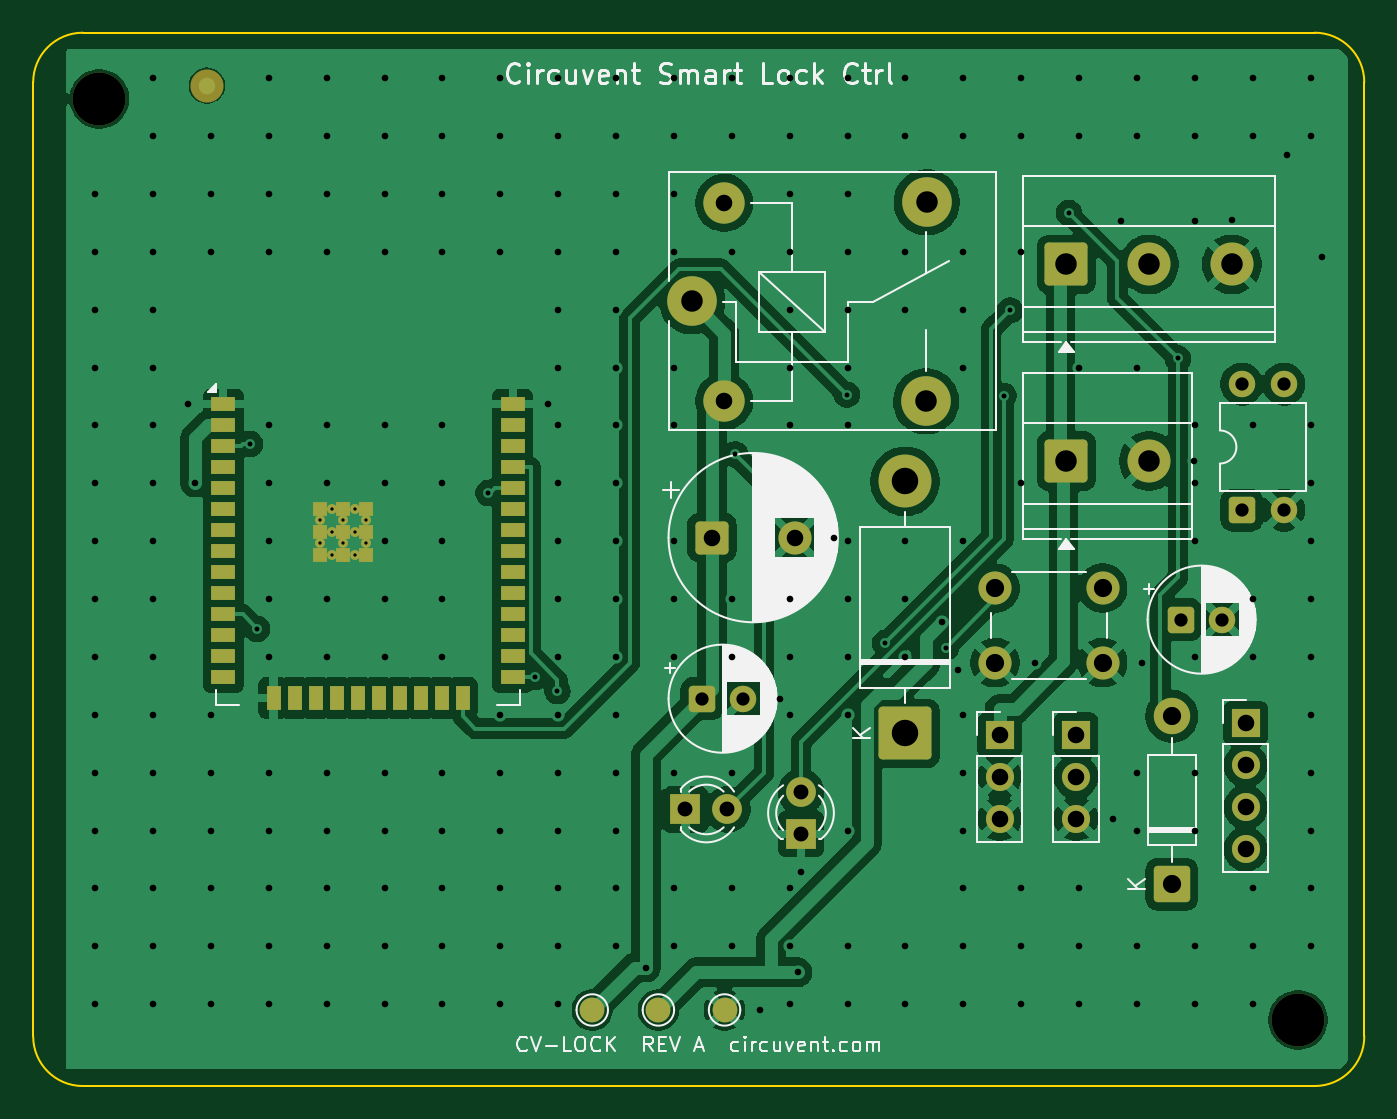
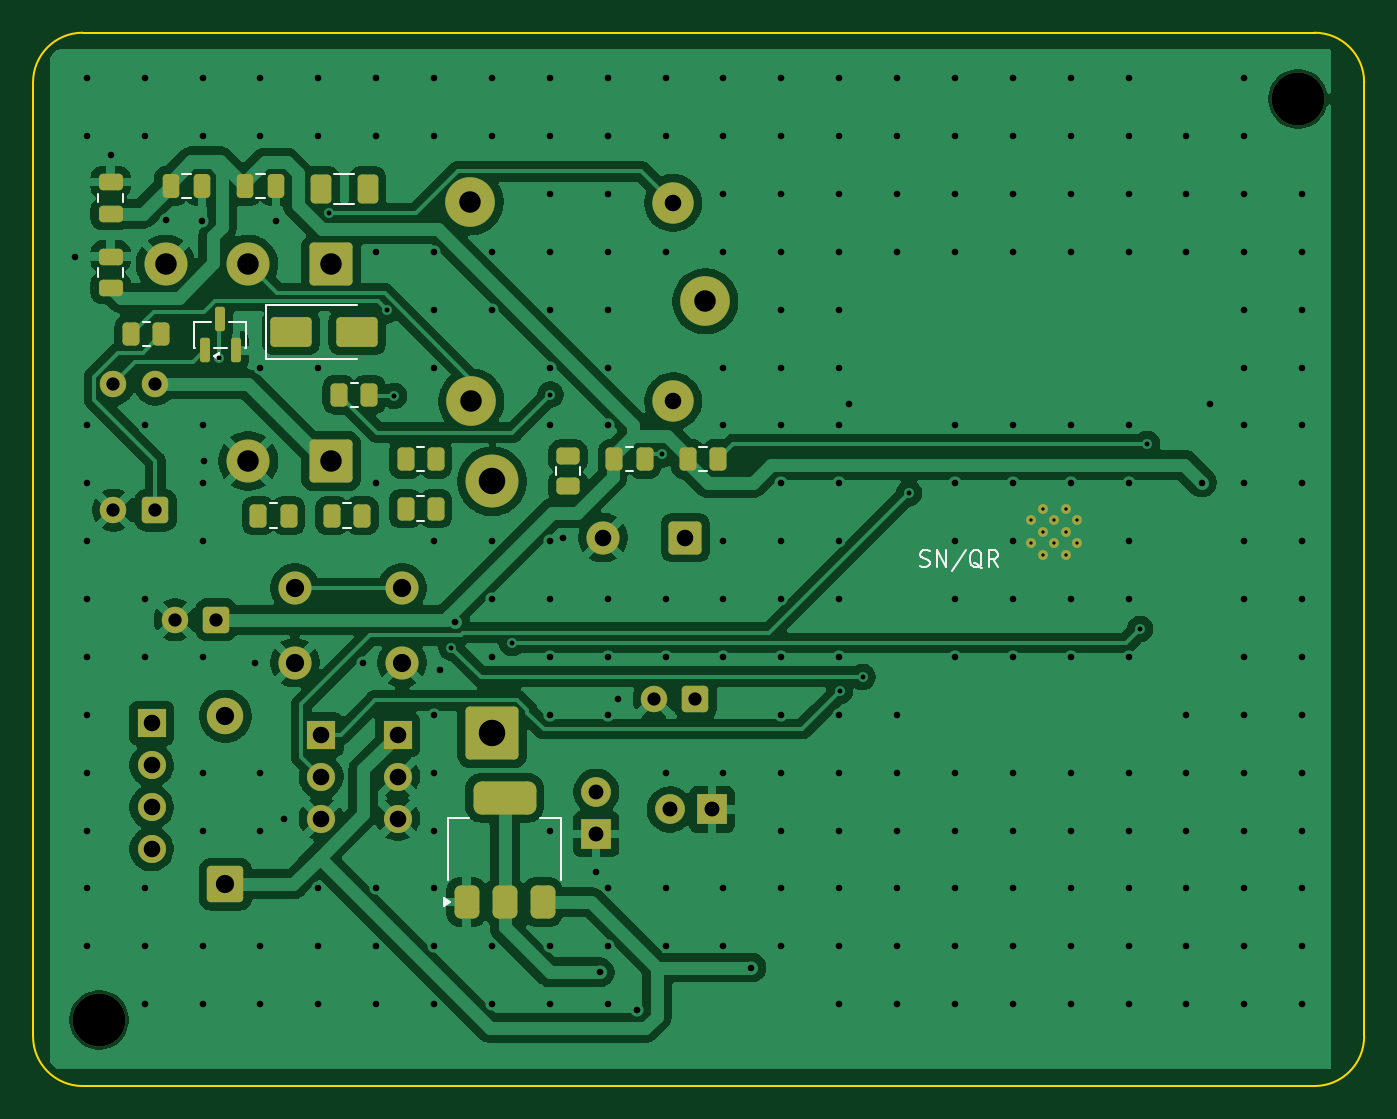
Circuit board: 11 layer files. Board 80.5 x 63.7 mm.
- bottom_copper: cv-lock-B_Cu.gbr (150805 bytes)
- bottom_mask: cv-lock-B_Mask.gbr (6062 bytes)
- paste: cv-lock-B_Paste.gbr (3248 bytes)
- bottom_silk: cv-lock-B_Silkscreen.gbr (6134 bytes)
- outline: cv-lock-Edge_Cuts.gbr (992 bytes)
- top_copper: cv-lock-F_Cu.gbr (140524 bytes)
- top_mask: cv-lock-F_Mask.gbr (5422 bytes)
- paste: cv-lock-F_Paste.gbr (1795 bytes)
- top_silk: cv-lock-F_Silkscreen.gbr (50973 bytes)
- drill: cv-lock-NPTH.drl (359 bytes)
- drill: cv-lock-PTH.drl (6330 bytes)

=== bottom_copper: cv-lock-B_Cu.gbr (150805 bytes, source omitted) ===
=== bottom_mask: cv-lock-B_Mask.gbr (6062 bytes, source omitted) ===
=== paste: cv-lock-B_Paste.gbr (3248 bytes, source withheld) ===
=== bottom_silk: cv-lock-B_Silkscreen.gbr ===
%TF.GenerationSoftware,KiCad,Pcbnew,10.0.5*%
%TF.CreationDate,2026-08-03T02:39:42-07:00*%
%TF.ProjectId,cv-lock,63762d6c-6f63-46b2-9e6b-696361645f70,rev?*%
%TF.SameCoordinates,Original*%
%TF.FileFunction,Legend,Bot*%
%TF.FilePolarity,Positive*%
%FSLAX46Y46*%
G04 Gerber Fmt 4.6, Leading zero omitted, Abs format (unit mm)*
G04 Created by KiCad (PCBNEW 10.0.5) date 2026-08-03 02:39:42*
%MOMM*%
%LPD*%
G01*
G04 APERTURE LIST*
%ADD10C,0.150000*%
%ADD11C,0.120000*%
G04 APERTURE END LIST*
D10*
X126857142Y-112257200D02*
X126714285Y-112304819D01*
X126714285Y-112304819D02*
X126476190Y-112304819D01*
X126476190Y-112304819D02*
X126380952Y-112257200D01*
X126380952Y-112257200D02*
X126333333Y-112209580D01*
X126333333Y-112209580D02*
X126285714Y-112114342D01*
X126285714Y-112114342D02*
X126285714Y-112019104D01*
X126285714Y-112019104D02*
X126333333Y-111923866D01*
X126333333Y-111923866D02*
X126380952Y-111876247D01*
X126380952Y-111876247D02*
X126476190Y-111828628D01*
X126476190Y-111828628D02*
X126666666Y-111781009D01*
X126666666Y-111781009D02*
X126761904Y-111733390D01*
X126761904Y-111733390D02*
X126809523Y-111685771D01*
X126809523Y-111685771D02*
X126857142Y-111590533D01*
X126857142Y-111590533D02*
X126857142Y-111495295D01*
X126857142Y-111495295D02*
X126809523Y-111400057D01*
X126809523Y-111400057D02*
X126761904Y-111352438D01*
X126761904Y-111352438D02*
X126666666Y-111304819D01*
X126666666Y-111304819D02*
X126428571Y-111304819D01*
X126428571Y-111304819D02*
X126285714Y-111352438D01*
X125857142Y-112304819D02*
X125857142Y-111304819D01*
X125857142Y-111304819D02*
X125285714Y-112304819D01*
X125285714Y-112304819D02*
X125285714Y-111304819D01*
X124095238Y-111257200D02*
X124952380Y-112542914D01*
X123095238Y-112400057D02*
X123190476Y-112352438D01*
X123190476Y-112352438D02*
X123285714Y-112257200D01*
X123285714Y-112257200D02*
X123428571Y-112114342D01*
X123428571Y-112114342D02*
X123523809Y-112066723D01*
X123523809Y-112066723D02*
X123619047Y-112066723D01*
X123571428Y-112304819D02*
X123666666Y-112257200D01*
X123666666Y-112257200D02*
X123761904Y-112161961D01*
X123761904Y-112161961D02*
X123809523Y-111971485D01*
X123809523Y-111971485D02*
X123809523Y-111638152D01*
X123809523Y-111638152D02*
X123761904Y-111447676D01*
X123761904Y-111447676D02*
X123666666Y-111352438D01*
X123666666Y-111352438D02*
X123571428Y-111304819D01*
X123571428Y-111304819D02*
X123380952Y-111304819D01*
X123380952Y-111304819D02*
X123285714Y-111352438D01*
X123285714Y-111352438D02*
X123190476Y-111447676D01*
X123190476Y-111447676D02*
X123142857Y-111638152D01*
X123142857Y-111638152D02*
X123142857Y-111971485D01*
X123142857Y-111971485D02*
X123190476Y-112161961D01*
X123190476Y-112161961D02*
X123285714Y-112257200D01*
X123285714Y-112257200D02*
X123380952Y-112304819D01*
X123380952Y-112304819D02*
X123571428Y-112304819D01*
X122142857Y-112304819D02*
X122476190Y-111828628D01*
X122714285Y-112304819D02*
X122714285Y-111304819D01*
X122714285Y-111304819D02*
X122333333Y-111304819D01*
X122333333Y-111304819D02*
X122238095Y-111352438D01*
X122238095Y-111352438D02*
X122190476Y-111400057D01*
X122190476Y-111400057D02*
X122142857Y-111495295D01*
X122142857Y-111495295D02*
X122142857Y-111638152D01*
X122142857Y-111638152D02*
X122190476Y-111733390D01*
X122190476Y-111733390D02*
X122238095Y-111781009D01*
X122238095Y-111781009D02*
X122333333Y-111828628D01*
X122333333Y-111828628D02*
X122714285Y-111828628D01*
%TO.C,C4*%
D11*
X171491252Y-88540000D02*
X170968748Y-88540000D01*
X171491252Y-90010000D02*
X170968748Y-90010000D01*
%TO.C,D3*%
X166400000Y-96450000D02*
X160890000Y-96450000D01*
X166400000Y-96450000D02*
X166400000Y-99750000D01*
X166400000Y-99750000D02*
X160890000Y-99750000D01*
%TO.C,R1*%
X173877064Y-97490000D02*
X173422936Y-97490000D01*
X173877064Y-98960000D02*
X173422936Y-98960000D01*
%TO.C,R4*%
X144652064Y-105055000D02*
X144197936Y-105055000D01*
X144652064Y-106525000D02*
X144197936Y-106525000D01*
%TO.C,R6*%
X157287064Y-105055000D02*
X156832936Y-105055000D01*
X157287064Y-106525000D02*
X156832936Y-106525000D01*
%TO.C,R5*%
X147410000Y-106747064D02*
X147410000Y-106292936D01*
X148880000Y-106747064D02*
X148880000Y-106292936D01*
%TO.C,Csn*%
X167001252Y-88540000D02*
X166478748Y-88540000D01*
X167001252Y-90010000D02*
X166478748Y-90010000D01*
%TO.C,C6*%
X175075000Y-94746252D02*
X175075000Y-94223748D01*
X176545000Y-94746252D02*
X176545000Y-94223748D01*
%TO.C,C5*%
X175075000Y-90256252D02*
X175075000Y-89733748D01*
X176545000Y-90256252D02*
X176545000Y-89733748D01*
%TO.C,F1*%
X162272064Y-88515000D02*
X161067936Y-88515000D01*
X162272064Y-90335000D02*
X161067936Y-90335000D01*
%TO.C,R2*%
X161297064Y-101155000D02*
X160842936Y-101155000D01*
X161297064Y-102625000D02*
X160842936Y-102625000D01*
%TO.C,U2*%
X148570000Y-127510000D02*
X149830000Y-127510000D01*
X148570000Y-131270000D02*
X148570000Y-127510000D01*
X155390000Y-127510000D02*
X154130000Y-127510000D01*
X155390000Y-131270000D02*
X155390000Y-127510000D01*
X155290000Y-132550000D02*
X155620000Y-132790000D01*
X155620000Y-132310000D01*
X155290000Y-132550000D01*
G36*
X155620000Y-132790000D02*
G01*
X155290000Y-132550000D01*
X155620000Y-132310000D01*
X155620000Y-132790000D01*
G37*
%TO.C,R7*%
X157287064Y-108045000D02*
X156832936Y-108045000D01*
X157287064Y-109515000D02*
X156832936Y-109515000D01*
%TO.C,Rsn*%
X166187064Y-108465000D02*
X165732936Y-108465000D01*
X166187064Y-109935000D02*
X165732936Y-109935000D01*
%TO.C,R3*%
X140202064Y-105055000D02*
X139747936Y-105055000D01*
X140202064Y-106525000D02*
X139747936Y-106525000D01*
%TO.C,Q1*%
X167620000Y-97520000D02*
X167620000Y-99040000D01*
X167620000Y-99040000D02*
X167670000Y-99040000D01*
X168620000Y-97520000D02*
X167620000Y-97520000D01*
X168790000Y-99040000D02*
X169570000Y-99040000D01*
X170690000Y-99040000D02*
X170740000Y-99040000D01*
X170740000Y-97520000D02*
X169740000Y-97520000D01*
X170740000Y-99040000D02*
X170740000Y-97520000D01*
X169560000Y-99580000D02*
X169230000Y-99340000D01*
X169230000Y-99820000D01*
X169560000Y-99580000D01*
G36*
X169560000Y-99580000D02*
G01*
X169230000Y-99820000D01*
X169230000Y-99340000D01*
X169560000Y-99580000D01*
G37*
%TO.C,R8*%
X161737064Y-108465000D02*
X161282936Y-108465000D01*
X161737064Y-109935000D02*
X161282936Y-109935000D01*
%TD*%
M02*

=== outline: cv-lock-Edge_Cuts.gbr ===
%TF.GenerationSoftware,KiCad,Pcbnew,10.0.5*%
%TF.CreationDate,2026-08-03T02:39:42-07:00*%
%TF.ProjectId,cv-lock,63762d6c-6f63-46b2-9e6b-696361645f70,rev?*%
%TF.SameCoordinates,Original*%
%TF.FileFunction,Profile,NP*%
%FSLAX46Y46*%
G04 Gerber Fmt 4.6, Leading zero omitted, Abs format (unit mm)*
G04 Created by KiCad (PCBNEW 10.0.5) date 2026-08-03 02:39:42*
%MOMM*%
%LPD*%
G01*
G04 APERTURE LIST*
%TA.AperFunction,Profile*%
%ADD10C,0.100000*%
%TD*%
G04 APERTURE END LIST*
D10*
X100000000Y-83000000D02*
G75*
G02*
X103000000Y-80000000I3000000J0D01*
G01*
X100000000Y-140700000D02*
X100000000Y-83000000D01*
X103000000Y-80000000D02*
X177500000Y-80000000D01*
X103000000Y-143700000D02*
G75*
G02*
X100000000Y-140700000I0J3000000D01*
G01*
X177500000Y-80000000D02*
G75*
G02*
X180500000Y-83000000I0J-3000000D01*
G01*
X177500000Y-143700000D02*
X103000000Y-143700000D01*
X180500000Y-83000000D02*
X180500000Y-140700000D01*
X180500000Y-140700000D02*
G75*
G02*
X177500000Y-143700000I-3000000J0D01*
G01*
M02*

=== top_copper: cv-lock-F_Cu.gbr (140524 bytes, source omitted) ===
=== top_mask: cv-lock-F_Mask.gbr ===
%TF.GenerationSoftware,KiCad,Pcbnew,10.0.5*%
%TF.CreationDate,2026-08-03T02:39:42-07:00*%
%TF.ProjectId,cv-lock,63762d6c-6f63-46b2-9e6b-696361645f70,rev?*%
%TF.SameCoordinates,Original*%
%TF.FileFunction,Soldermask,Top*%
%TF.FilePolarity,Negative*%
%FSLAX46Y46*%
G04 Gerber Fmt 4.6, Leading zero omitted, Abs format (unit mm)*
G04 Created by KiCad (PCBNEW 10.0.5) date 2026-08-03 02:39:42*
%MOMM*%
%LPD*%
G01*
G04 APERTURE LIST*
G04 Aperture macros list*
%AMRoundRect*
0 Rectangle with rounded corners*
0 $1 Rounding radius*
0 $2 $3 $4 $5 $6 $7 $8 $9 X,Y pos of 4 corners*
0 Add a 4 corners polygon primitive as box body*
4,1,4,$2,$3,$4,$5,$6,$7,$8,$9,$2,$3,0*
0 Add four circle primitives for the rounded corners*
1,1,$1+$1,$2,$3*
1,1,$1+$1,$4,$5*
1,1,$1+$1,$6,$7*
1,1,$1+$1,$8,$9*
0 Add four rect primitives between the rounded corners*
20,1,$1+$1,$2,$3,$4,$5,0*
20,1,$1+$1,$4,$5,$6,$7,0*
20,1,$1+$1,$6,$7,$8,$9,0*
20,1,$1+$1,$8,$9,$2,$3,0*%
G04 Aperture macros list end*
%ADD10C,1.500000*%
%ADD11RoundRect,0.250000X-0.550000X-0.550000X0.550000X-0.550000X0.550000X0.550000X-0.550000X0.550000X0*%
%ADD12C,1.600000*%
%ADD13C,2.000000*%
%ADD14RoundRect,0.250000X0.550000X-0.550000X0.550000X0.550000X-0.550000X0.550000X-0.550000X-0.550000X0*%
%ADD15RoundRect,0.250000X-0.750000X-0.750000X0.750000X-0.750000X0.750000X0.750000X-0.750000X0.750000X0*%
%ADD16R,1.700000X1.700000*%
%ADD17C,1.700000*%
%ADD18R,1.800000X1.800000*%
%ADD19C,1.800000*%
%ADD20R,1.500000X0.900000*%
%ADD21R,0.900000X1.500000*%
%ADD22R,0.900000X0.900000*%
%ADD23C,0.600000*%
%ADD24RoundRect,0.250000X1.350000X-1.350000X1.350000X1.350000X-1.350000X1.350000X-1.350000X-1.350000X0*%
%ADD25C,3.200000*%
%ADD26C,3.000000*%
%ADD27C,2.500000*%
%ADD28RoundRect,0.250000X-1.050000X-1.050000X1.050000X-1.050000X1.050000X1.050000X-1.050000X1.050000X0*%
%ADD29C,2.600000*%
%ADD30RoundRect,0.249999X0.850001X-0.850001X0.850001X0.850001X-0.850001X0.850001X-0.850001X-0.850001X0*%
%ADD31C,2.200000*%
G04 APERTURE END LIST*
D10*
%TO.C,TP3*%
X141811300Y-139100000D03*
%TD*%
D11*
%TO.C,C2*%
X169413800Y-115495000D03*
D12*
X171913800Y-115495000D03*
%TD*%
D13*
%TO.C,FID1*%
X110501300Y-83200000D03*
%TD*%
%TO.C,SW1*%
X158175000Y-113595000D03*
X164675000Y-113595000D03*
X158175000Y-118095000D03*
X164675000Y-118095000D03*
%TD*%
D14*
%TO.C,PC1*%
X173095000Y-108865000D03*
D12*
X175635000Y-108865000D03*
X175635000Y-101245000D03*
X173095000Y-101245000D03*
%TD*%
D15*
%TO.C,C1*%
X141043800Y-110535000D03*
D13*
X146043800Y-110535000D03*
%TD*%
D16*
%TO.C,JP*%
X163075000Y-122455000D03*
D17*
X163075000Y-124995000D03*
X163075000Y-127535000D03*
%TD*%
D18*
%TO.C,LED0*%
X139445000Y-126975000D03*
D19*
X141985000Y-126975000D03*
%TD*%
D20*
%TO.C,U1*%
X111500000Y-102470000D03*
X111500000Y-103740000D03*
X111500000Y-105010000D03*
X111500000Y-106280000D03*
X111500000Y-107550000D03*
X111500000Y-108820000D03*
X111500000Y-110090000D03*
X111500000Y-111360000D03*
X111500000Y-112630000D03*
X111500000Y-113900000D03*
X111500000Y-115170000D03*
X111500000Y-116440000D03*
X111500000Y-117710000D03*
X111500000Y-118980000D03*
D21*
X114535000Y-120230000D03*
X115805000Y-120230000D03*
X117075000Y-120230000D03*
X118345000Y-120230000D03*
X119615000Y-120230000D03*
X120885000Y-120230000D03*
X122155000Y-120230000D03*
X123425000Y-120230000D03*
X124695000Y-120230000D03*
X125965000Y-120230000D03*
D20*
X129000000Y-118980000D03*
X129000000Y-117710000D03*
X129000000Y-116440000D03*
X129000000Y-115170000D03*
X129000000Y-113900000D03*
X129000000Y-112630000D03*
X129000000Y-111360000D03*
X129000000Y-110090000D03*
X129000000Y-108820000D03*
X129000000Y-107550000D03*
X129000000Y-106280000D03*
X129000000Y-105010000D03*
X129000000Y-103740000D03*
X129000000Y-102470000D03*
D22*
X117350000Y-108790000D03*
D23*
X117350000Y-109490000D03*
D22*
X117350000Y-110190000D03*
D23*
X117350000Y-110890000D03*
D22*
X117350000Y-111590000D03*
D23*
X118050000Y-108790000D03*
X118050000Y-110190000D03*
X118050000Y-111590000D03*
D22*
X118750000Y-108790000D03*
D23*
X118750000Y-109490000D03*
D22*
X118750000Y-110190000D03*
D23*
X118750000Y-110890000D03*
D22*
X118750000Y-111590000D03*
D23*
X119450000Y-108790000D03*
X119450000Y-110190000D03*
X119450000Y-111590000D03*
D22*
X120150000Y-108790000D03*
D23*
X120150000Y-109490000D03*
D22*
X120150000Y-110190000D03*
D23*
X120150000Y-110890000D03*
D22*
X120150000Y-111590000D03*
%TD*%
D18*
%TO.C,LED1*%
X146435000Y-128455000D03*
D19*
X146435000Y-125915000D03*
%TD*%
D24*
%TO.C,D2*%
X152735000Y-122375000D03*
D25*
X152735000Y-107135000D03*
%TD*%
D16*
%TO.C,J3*%
X158445000Y-122455000D03*
D17*
X158445000Y-124995000D03*
X158445000Y-127535000D03*
%TD*%
D25*
%TO.C,MH1*%
X103998700Y-84000000D03*
%TD*%
D10*
%TO.C,TP2*%
X137811300Y-139100000D03*
%TD*%
D26*
%TO.C,K1*%
X139845000Y-96245000D03*
D27*
X141795000Y-102295000D03*
D26*
X153995000Y-102295000D03*
X154045000Y-90245000D03*
D27*
X141795000Y-90295000D03*
%TD*%
D28*
%TO.C,J1*%
X162485000Y-105905000D03*
D29*
X167485000Y-105905000D03*
%TD*%
D28*
%TO.C,J2*%
X162485000Y-94005000D03*
D29*
X167485000Y-94005000D03*
X172485000Y-94005000D03*
%TD*%
D16*
%TO.C,U3*%
X173325000Y-121755000D03*
D17*
X173325000Y-124295000D03*
X173325000Y-126835000D03*
X173325000Y-129375000D03*
%TD*%
D30*
%TO.C,D1*%
X168865000Y-131495000D03*
D31*
X168865000Y-121335000D03*
%TD*%
D10*
%TO.C,TP1*%
X133811300Y-139100000D03*
%TD*%
D25*
%TO.C,MH2*%
X176498700Y-139700000D03*
%TD*%
D11*
%TO.C,C3*%
X140443800Y-120275000D03*
D12*
X142943800Y-120275000D03*
%TD*%
M02*

=== paste: cv-lock-F_Paste.gbr ===
%TF.GenerationSoftware,KiCad,Pcbnew,10.0.5*%
%TF.CreationDate,2026-08-03T02:39:42-07:00*%
%TF.ProjectId,cv-lock,63762d6c-6f63-46b2-9e6b-696361645f70,rev?*%
%TF.SameCoordinates,Original*%
%TF.FileFunction,Paste,Top*%
%TF.FilePolarity,Positive*%
%FSLAX46Y46*%
G04 Gerber Fmt 4.6, Leading zero omitted, Abs format (unit mm)*
G04 Created by KiCad (PCBNEW 10.0.5) date 2026-08-03 02:39:42*
%MOMM*%
%LPD*%
G01*
G04 APERTURE LIST*
%ADD10R,1.500000X0.900000*%
%ADD11R,0.900000X1.500000*%
%ADD12R,0.900000X0.900000*%
G04 APERTURE END LIST*
D10*
%TO.C,U1*%
X111500000Y-102470000D03*
X111500000Y-103740000D03*
X111500000Y-105010000D03*
X111500000Y-106280000D03*
X111500000Y-107550000D03*
X111500000Y-108820000D03*
X111500000Y-110090000D03*
X111500000Y-111360000D03*
X111500000Y-112630000D03*
X111500000Y-113900000D03*
X111500000Y-115170000D03*
X111500000Y-116440000D03*
X111500000Y-117710000D03*
X111500000Y-118980000D03*
D11*
X114535000Y-120230000D03*
X115805000Y-120230000D03*
X117075000Y-120230000D03*
X118345000Y-120230000D03*
X119615000Y-120230000D03*
X120885000Y-120230000D03*
X122155000Y-120230000D03*
X123425000Y-120230000D03*
X124695000Y-120230000D03*
X125965000Y-120230000D03*
D10*
X129000000Y-118980000D03*
X129000000Y-117710000D03*
X129000000Y-116440000D03*
X129000000Y-115170000D03*
X129000000Y-113900000D03*
X129000000Y-112630000D03*
X129000000Y-111360000D03*
X129000000Y-110090000D03*
X129000000Y-108820000D03*
X129000000Y-107550000D03*
X129000000Y-106280000D03*
X129000000Y-105010000D03*
X129000000Y-103740000D03*
X129000000Y-102470000D03*
D12*
X117350000Y-108790000D03*
X117350000Y-110190000D03*
X117350000Y-111590000D03*
X118750000Y-108790000D03*
X118750000Y-110190000D03*
X118750000Y-111590000D03*
X120150000Y-108790000D03*
X120150000Y-110190000D03*
X120150000Y-111590000D03*
%TD*%
M02*

=== top_silk: cv-lock-F_Silkscreen.gbr (50973 bytes, source omitted) ===
=== drill: cv-lock-NPTH.drl ===
M48
; DRILL file KiCad 10.0.5 date 2026-08-03T02:39:43
; FORMAT={-:-/ absolute / metric / decimal}
; #@! TF.CreationDate,2026-08-03T02:39:43-07:00
; #@! TF.GenerationSoftware,Kicad,Pcbnew,10.0.5
; #@! TF.FileFunction,NonPlated,1,2,NPTH
FMAT,2
METRIC
; #@! TA.AperFunction,NonPlated,NPTH,ComponentDrill
T1C3.200
%
G90
G05
T1
X103.999Y-84.0
X176.499Y-139.7
M30

=== drill: cv-lock-PTH.drl (6330 bytes, source omitted) ===
